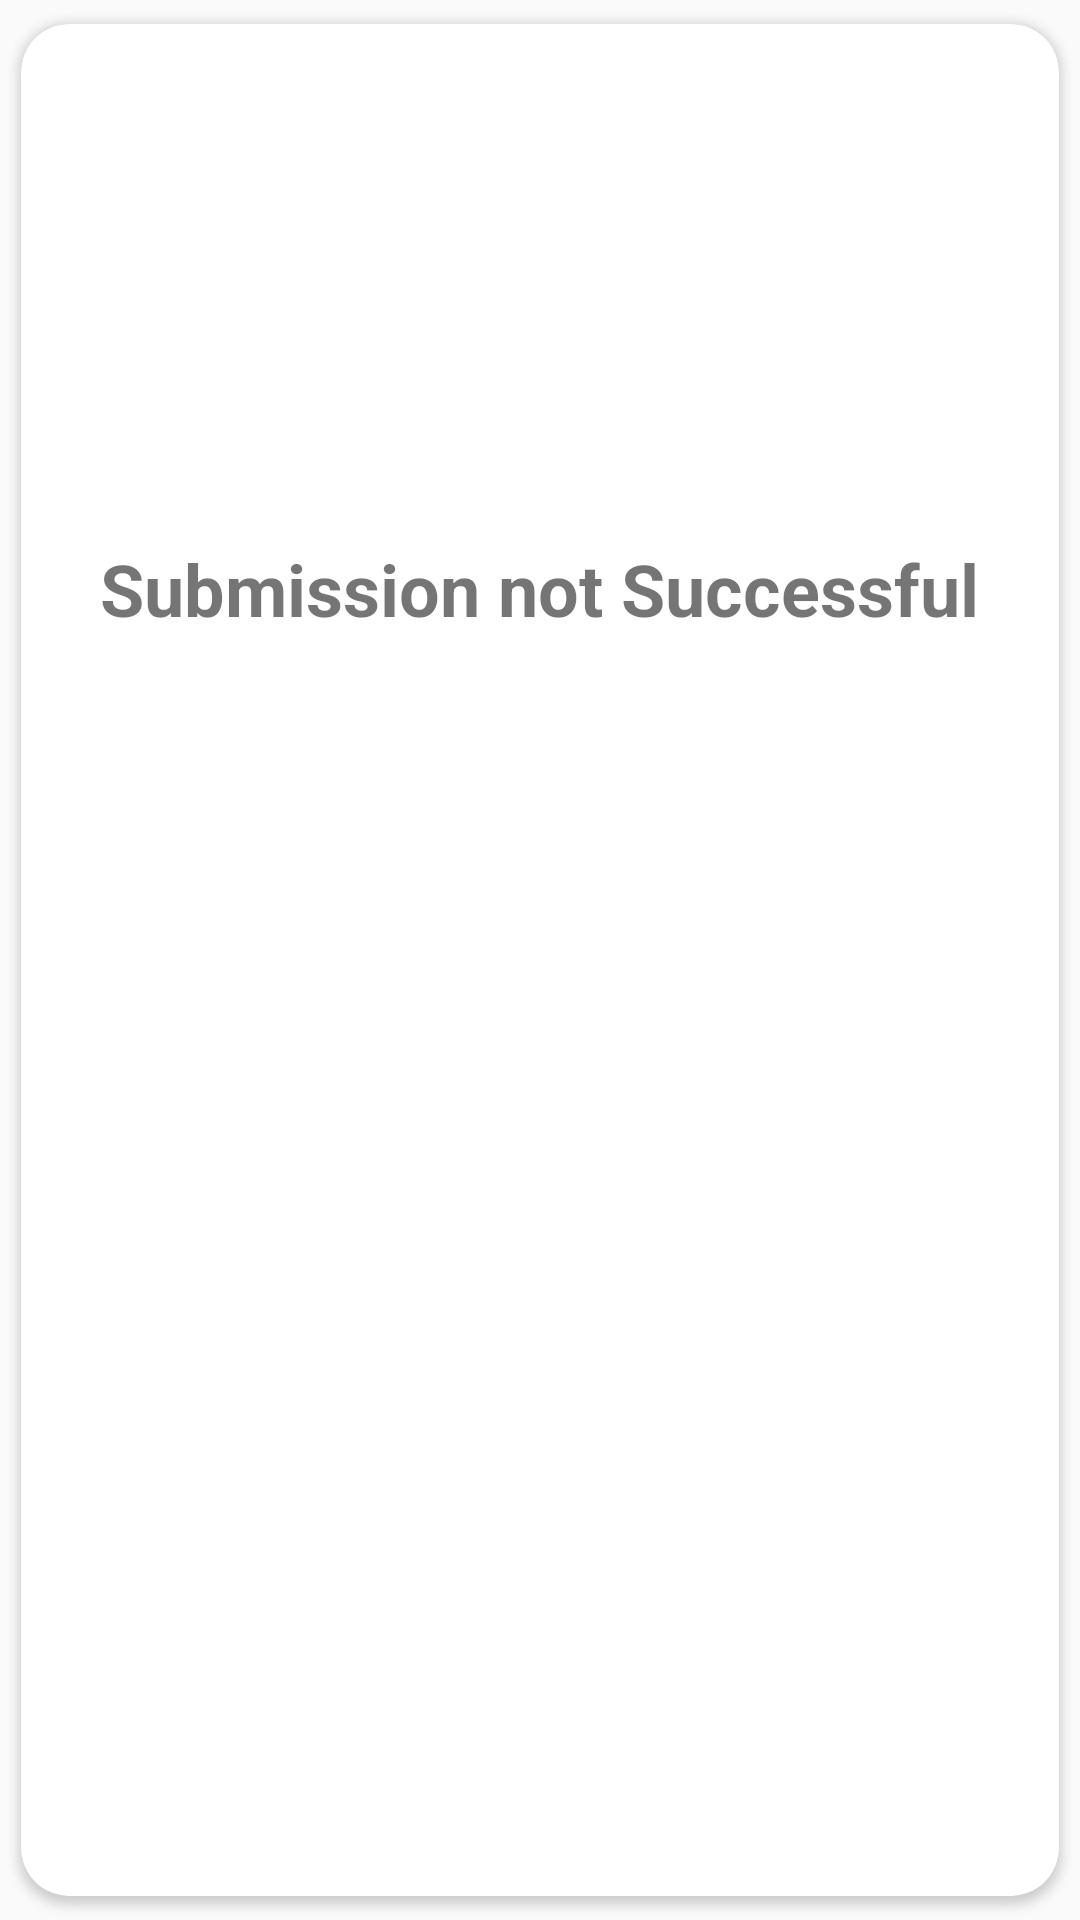

Android layout source for this screen:
<!-- AndroidManifest.xml: application theme AppTheme -->
<!-- res/layout/error_dialog.xml -->
<?xml version="1.0" encoding="utf-8"?>
<androidx.cardview.widget.CardView xmlns:android="http://schemas.android.com/apk/res/android"
    xmlns:app="http://schemas.android.com/apk/res-auto"
    android:layout_width="match_parent"
    android:layout_height="wrap_content"
    app:cardCornerRadius="16dp"
    app:cardUseCompatPadding="true">

    <LinearLayout
        android:layout_width="match_parent"
        android:layout_height="wrap_content"
        android:orientation="vertical">

        <ImageView
            android:id="@+id/cancel"
            android:layout_width="100dp"
            android:layout_height="100dp"
            android:layout_gravity="center_horizontal"
            android:layout_marginTop="48dp"
            android:tint="@color/red"
            app:srcCompat="@drawable/ic_warning" />

        <TextView
            android:layout_width="wrap_content"
            android:layout_height="wrap_content"
            android:layout_gravity="center_horizontal"
            android:layout_marginTop="24dp"
            android:layout_marginBottom="32dp"
            android:text="Submission not Successful"
            android:textSize="24sp"
            android:textStyle="bold" />
    </LinearLayout>
</androidx.cardview.widget.CardView>
<!-- resources referenced by this layout -->
<resources>
  <color name="red">#FF0000</color>
  <style name="AppTheme" parent="Theme.AppCompat.Light.NoActionBar">
          
          <item name="colorPrimary">@color/colorPrimary</item>
          <item name="colorPrimaryDark">@color/colorPrimaryDark</item>
          <item name="colorAccent">@color/colorAccent</item>
      </style>
  <color name="colorPrimary">#000000</color>
  <color name="colorPrimaryDark">#000000</color>
  <color name="colorAccent">#03DAC5</color>
</resources>
